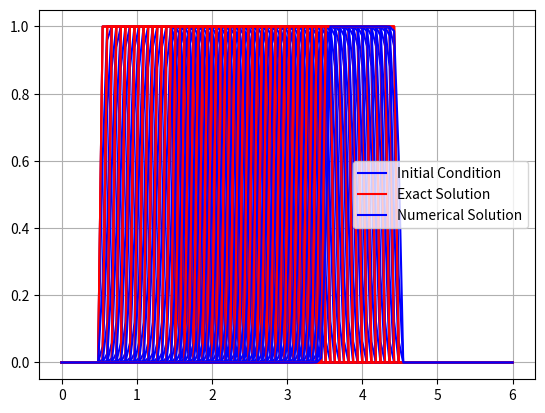

Generate this figure with matplotlib:
import numpy as np
import matplotlib.pyplot as plt

# Longueur du domaine
a = 0
b = 6
# Nombre de noeuds 
N = 100
# Le pas du maillage
dx = (b-a)/(N-1)
# Vitesse de transport
c = 2
x = np.linspace(a, b, N)
# On se donne un nombre CFL tq (0 < CFL <= 1)
CFL =0.4
# Calcul du pas du temps de sorte à vérifier la condition de stabilité
dt = CFL * dx / abs(c)
u = np.zeros(N)

# Fonction limiteur de pente
def phm(x):
    return max(0, min(2*x, 1), min(x,2))

# Fonction pour la condition initiale
def g(x):
    x = x % b
    if 1/2 <= x <= 3/2:
        return 1
    else:
        return 0

# Initialisation de la condition initiale
for i in range(N):
    u[i] = g(x[i])

# Tracé de la condition initiale
plt.plot(x, u, '-b', label='Initial Condition')
plt.grid()
plt.legend()

# Calcul du pas de temps pour assurer la stabilité
dt = CFL * dx / abs(c)
unewp = np.zeros(N)
unewx = np.zeros(N)

plt.pause(0.5)
lamda = dt / dx
Tfinal = 1.5
temps = 0
r=np.zeros(N)
Erreur=[]
while temps < Tfinal:
    for i in range(N):
        unewx[i] = g(x[i] - c * temps)
    Err = 0   
    for i in range(1, N-1):
        if (u[i+1] - u[i]) != 0:
            r[i] = (u[i] - u[i-1]) / (u[i+1] - u[i])
            
        else:
            r[i] = 0
        if (u[i] - u[i-1]) != 0:
             r[i-1] = (u[i-1] - u[i-2]) / (u[i] - u[i-1])
             
        else:
             r[i-1] = 0
        if i==N-2:
            r[i+1]==0
        else:
           if (u[i+2] - u[i+1]) != 0:
               r[i+1] = (u[i+1] - u[i]) / (u[i+2] - u[i+1])
             
           else:
               r[i+1] = 0
        U_L_right = u[i] + 0.5 * phm(r[i]) * (u[i+1] - u[i])
        if i==N-2:
           U_R_right=u[N-1]
        else:
           U_R_right = u[i+1] - 0.5 * phm(r[i+1]) * (u[i+2] - u[i+1])
      
        U_L_left = u[i-1] + 0.5 * phm(r[i-1]) * (u[i] - u[i-1])
        U_R_left = u[i] - 0.5 * phm(r[i]) * (u[i+1] - u[i])
        flux_left = max(0,c)*U_L_left +min(0,c)*U_R_left
        flux_right = max(0,c)*U_L_right +min(0,c)*U_R_right
        unewp[i] = u[i] - lamda * (flux_right - flux_left)
    # Conditions aux limites de Neumann (Dérivées nulles)
    unewp[0] = u[N-1]
    unewp[N-1] = unewp[N-2]
    temps += dt
    u = unewp.copy()
    ux = unewx.copy()
    for i in range(N):
        Err += dx * (ux[i] - u[i]) ** 2
    Err = np.sqrt(Err)
    Erreur.append(Err)
    # Tracé des courbes de u et ux au cours du temps
    plt.plot(x, ux, '-r', label='Exact Solution' if temps <= dt else "")
    plt.plot(x, u, '-b', label='Numerical Solution' if temps <= dt else "")
    plt.grid()
    plt.pause(0.01)

plt.legend()
plt.show()
print(Erreur)
# Calcul de l'erreur
Err = 0   
for i in range(N):
    Err += dx * (ux[i] - u[i]) ** 2
Err = np.sqrt(Err)

print(N-1)
print(dx)
print(np.log(dx))
print(Err)
v = np.log(Err)
print(v)
